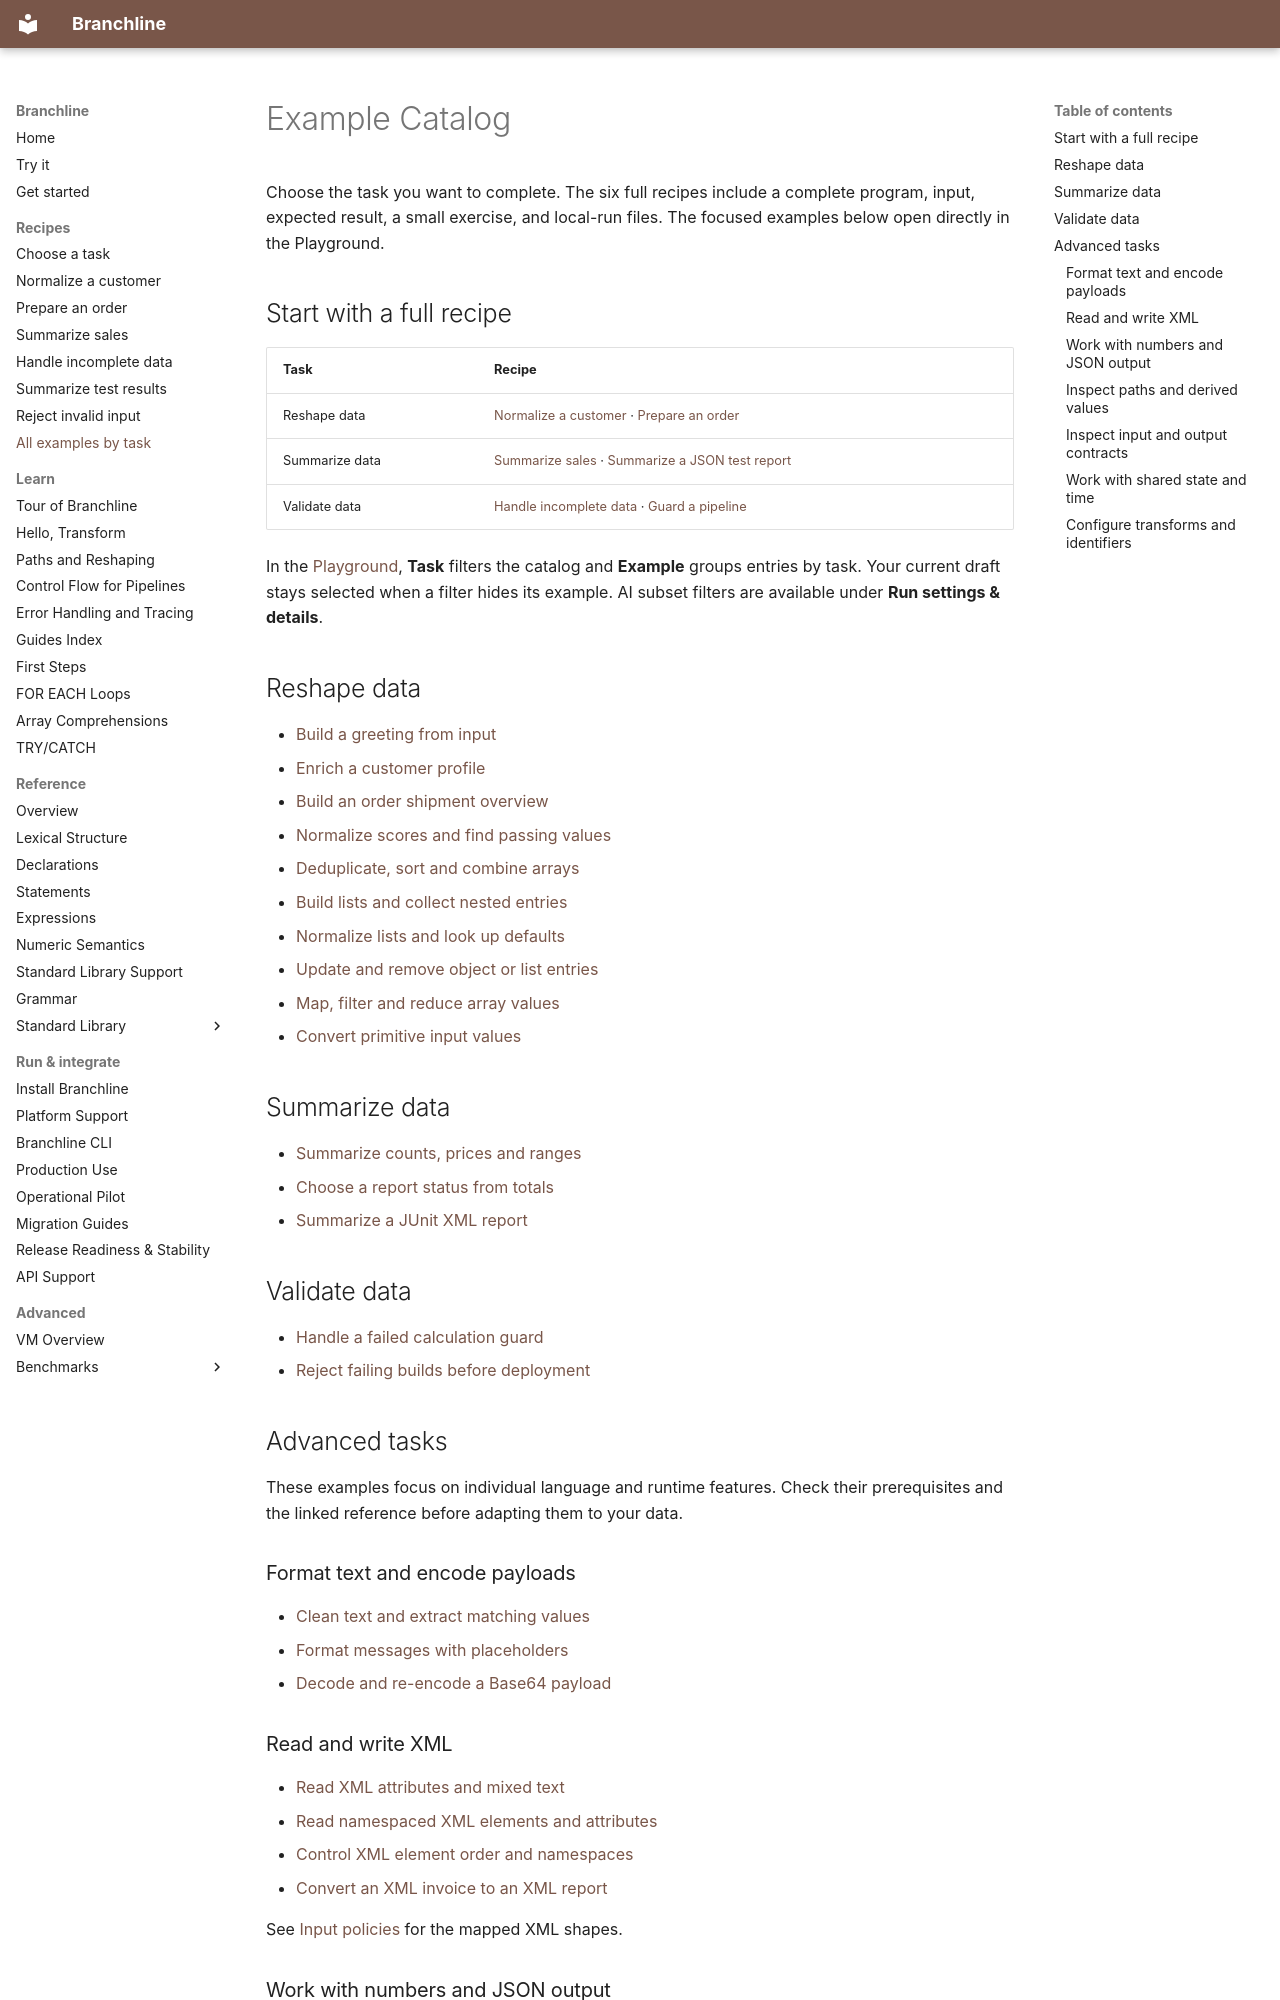

repository: ehlyzov/branchline · page: guides/examples/index.html · generator: mkdocs

---
title: Example Catalog
---

# Example Catalog

Choose the task you want to complete. The six full recipes include a complete program, input, expected result, a small exercise, and local-run files. The focused examples below open directly in the Playground.

## Start with a full recipe

| Task | Recipe |
| --- | --- |
| Reshape data | [Normalize a customer](../recipes/recipe-customer.md) · [Prepare an order](../recipes/prepare-order.md) |
| Summarize data | [Summarize sales](../recipes/recipe-sales-summary.md) · [Summarize a JSON test report](../recipes/recipe-test-report.md) |
| Validate data | [Handle incomplete data](../recipes/recipe-incomplete-data.md) · [Guard a pipeline](../recipes/recipe-pipeline-guard.md) |

In the [Playground](../playground.md), **Task** filters the catalog and **Example** groups entries by task. Your current draft stays selected when a filter hides its example. AI subset filters are available under **Run settings & details**.

## Reshape data

- [Build a greeting from input](../playground.md?example=hello-transform)
- [Enrich a customer profile](../playground.md?example=customer-profile)
- [Build an order shipment overview](../playground.md?example=order-shipment)
- [Normalize scores and find passing values](../playground.md?example=collection-transforms)
- [Deduplicate, sort and combine arrays](../playground.md?example=stdlib-arrays-overview)
- [Build lists and collect nested entries](../playground.md?example=stdlib-core-append-prepend)
- [Normalize lists and look up defaults](../playground.md?example=stdlib-core-listify-get)
- [Update and remove object or list entries](../playground.md?example=stdlib-core-put-delete)
- [Map, filter and reduce array values](../playground.md?example=stdlib-hof-overview)
- [Convert primitive input values](../playground.md?example=stdlib-strings-casts)

## Summarize data

- [Summarize counts, prices and ranges](../playground.md?example=stdlib-agg-overview)
- [Choose a report status from totals](../playground.md?example=stdlib-case-basic)
- [Summarize a JUnit XML report](../playground.md?example=junit-badge-summary)

## Validate data

- [Handle a failed calculation guard](../playground.md?example=error-handling-try-catch)
- [Reject failing builds before deployment](../playground.md?example=pipeline-health-gating)

## Advanced tasks

These examples focus on individual language and runtime features. Check their prerequisites and the linked reference before adapting them to your data.

### Format text and encode payloads

- [Clean text and extract matching values](../playground.md?example=stdlib-strings-text)
- [Format messages with placeholders](../playground.md?example=stdlib-strings-format)
- [Decode and re-encode a Base64 payload](../playground.md?example=stdlib-strings-base64)

### Read and write XML

- [Read XML attributes and mixed text](../playground.md?example=xml-mapping-mixed-content)
- [Read namespaced XML elements and attributes](../playground.md?example=xml-namespaces-mapping)
- [Control XML element order and namespaces](../playground.md?example=xml-output-ordering)
- [Convert an XML invoice to an XML report](../playground.md?example=xml-input-output-roundtrip)

See [Input policies](../language/index.md#input-policies) for the mapped XML shapes.
